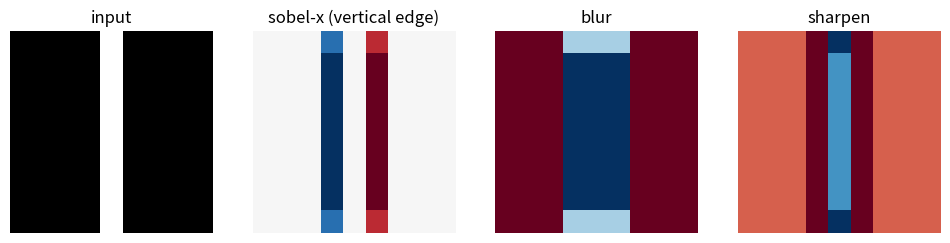

This chart was generated by the following Python code:
# === Bootstrap (safe to re-run) ===
# Installs minimal deps and downloads tiny CIFAR-10 subset for any notebook
# that needs it. The from-scratch notebooks deliberately avoid importing the
# project package so they run anywhere (Colab, plain Python, Jupyter).
import os, sys, subprocess
IN_COLAB = "google.colab" in sys.modules
if IN_COLAB:
    subprocess.run([sys.executable, "-m", "pip", "install", "-q",
                    "numpy", "matplotlib", "pillow", "torchvision"], check=True)
import numpy as np
import matplotlib.pyplot as plt
np.random.seed(0)
print("numpy", np.__version__)


def conv2d(img, kernel, padding=0, stride=1):
    """Single-channel 2-D convolution from scratch.

    img:    (H, W) float array
    kernel: (kh, kw) float array
    Returns: (Hout, Wout) float array
    """
    if padding > 0:
        img = np.pad(img, padding, mode="constant", constant_values=0)
    H, W = img.shape
    kh, kw = kernel.shape
    Hout = (H - kh) // stride + 1
    Wout = (W - kw) // stride + 1
    out = np.zeros((Hout, Wout), dtype=np.float32)
    for y in range(Hout):
        for x in range(Wout):
            patch = img[y*stride:y*stride+kh, x*stride:x*stride+kw]
            out[y, x] = (patch * kernel).sum()
    return out

print("conv2d ready")


# Build a tiny test image: vertical line down the middle
img = np.zeros((9, 9), dtype=np.float32)
img[:, 4] = 1.0

sobel_x = np.array([[-1, 0, 1],
                    [-2, 0, 2],
                    [-1, 0, 1]], dtype=np.float32)
blur    = np.ones((3, 3), dtype=np.float32) / 9.0
sharpen = np.array([[ 0, -1,  0],
                    [-1,  5, -1],
                    [ 0, -1,  0]], dtype=np.float32)

fig, axes = plt.subplots(1, 4, figsize=(12, 3))
for ax, (k, t) in zip(axes, [(None, "input"),
                              (sobel_x, "sobel-x (vertical edge)"),
                              (blur, "blur"),
                              (sharpen, "sharpen")]):
    if k is None:
        ax.imshow(img, cmap="gray"); ax.set_title(t)
    else:
        ax.imshow(conv2d(img, k, padding=1), cmap="RdBu"); ax.set_title(t)
    ax.axis("off")
plt.show()


def conv_output_size(H, K, P, S):
    return (H + 2*P - K) // S + 1

for (H, K, P, S, expected) in [
    (32, 3, 1, 1, 32),    # same conv
    (32, 3, 0, 1, 30),    # no padding
    (32, 3, 1, 2, 16),    # strided conv = downsample
    (224, 7, 3, 2, 112),  # ResNet50's first conv
]:
    got = conv_output_size(H, K, P, S)
    print(f"H={H} K={K} P={P} S={S} → {got}  ({'OK' if got==expected else f'expected {expected}'})")


def max_pool(img, k=2, s=2):
    H, W = img.shape
    Hout = (H - k) // s + 1
    Wout = (W - k) // s + 1
    out = np.zeros((Hout, Wout), dtype=np.float32)
    for y in range(Hout):
        for x in range(Wout):
            out[y, x] = img[y*s:y*s+k, x*s:x*s+k].max()
    return out

x = np.array([[1, 2, 3, 4],
              [5, 6, 7, 8],
              [9, 10,11,12],
              [13,14,15,16]], dtype=np.float32)
print("input:\n", x)
print("\nmax_pool 2x2, stride 2:\n", max_pool(x, k=2, s=2))
